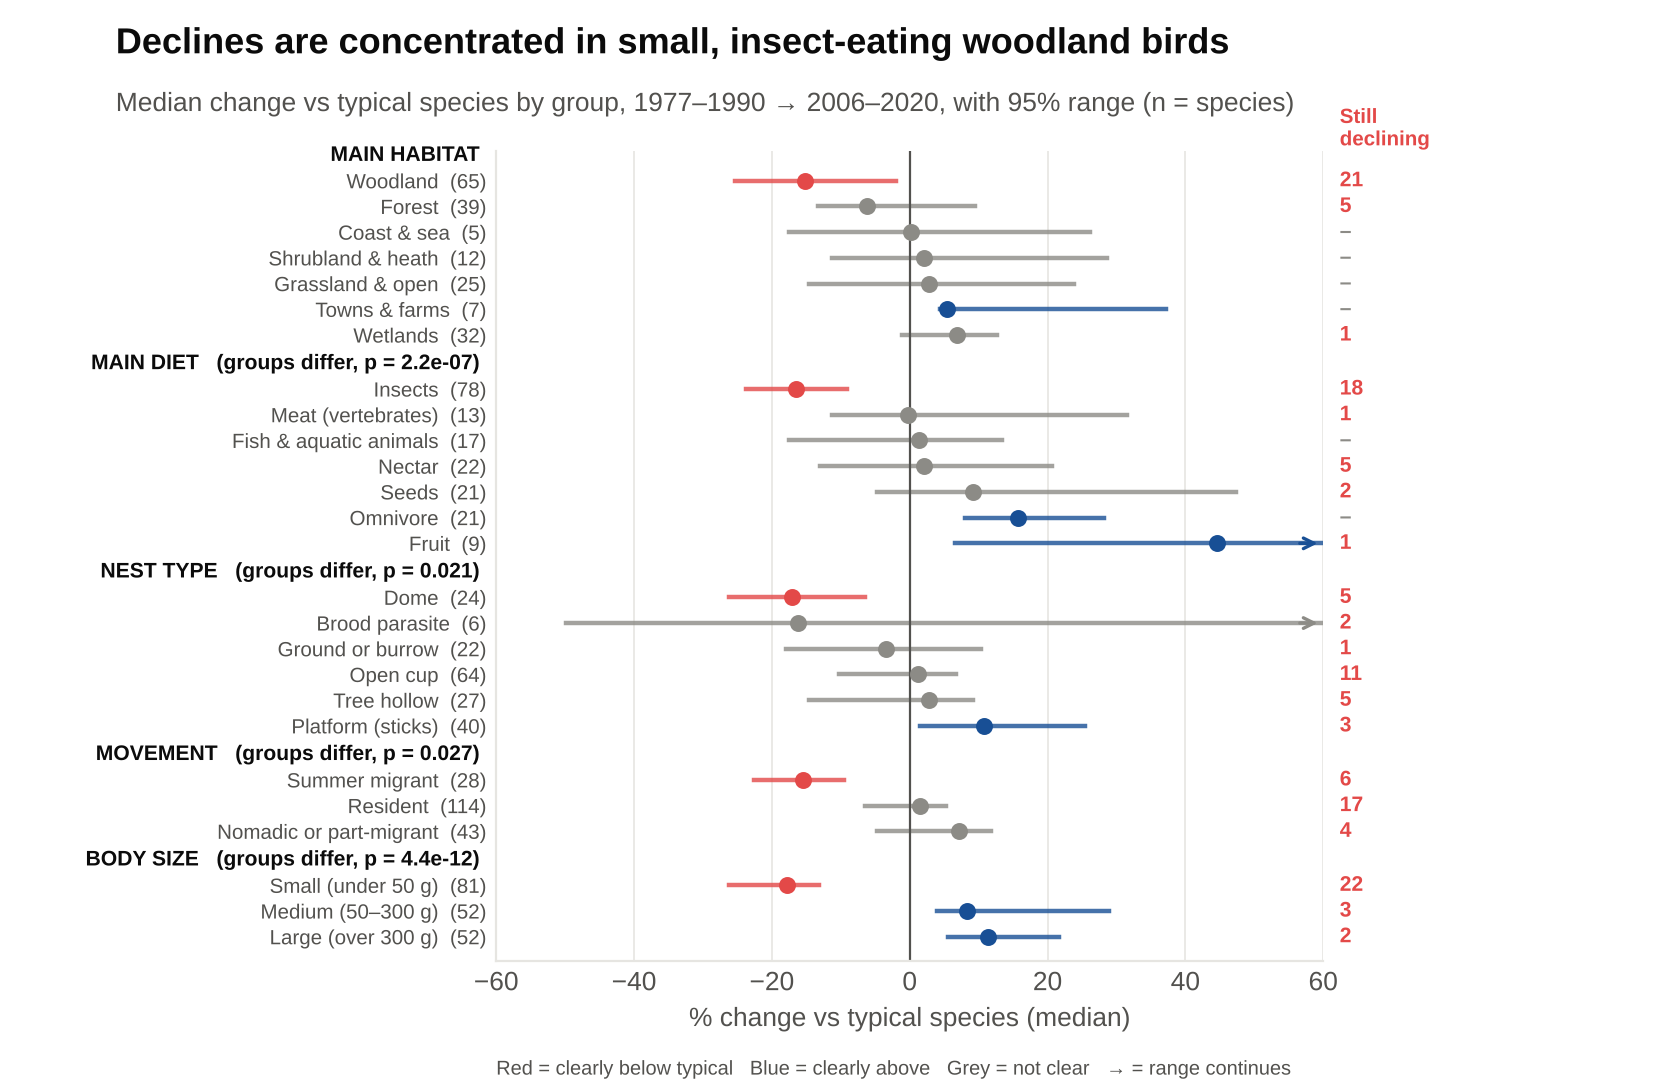

The data file committed next to this chart (first rows):
trait, group, n, median, lo, hi, n_cont, share_cont, trait_p
Main habitat, Coast & sea, 5, 0.169, -17.53, 26.1, 0, 0.0, 0.061
Main habitat, Forest, 39, -6.245, -13.25, 9.505, 5, 12.82, 0.061
Main habitat, Grassland & open, 25, 2.744, -14.55, 23.85, 0, 0.0, 0.061
Main habitat, Shrubland & heath, 12, 2.147, -11.3, 28.64, 0, 0.0, 0.061
Main habitat, Towns & farms, 7, 5.391, 4.459, 37.19, 0, 0.0, 0.061
Main habitat, Wetlands, 32, 6.881, -1.075, 12.62, 1, 3.125, 0.061
Main habitat, Woodland, 65, -15.27, -25.41, -1.97, 21, 32.31, 0.061
Main diet, Fish & aquatic animals, 17, 1.408, -17.53, 13.45, 0, 0.0, 0.0
Main diet, Fruit, 9, 44.58, 6.521, 169.3, 1, 11.11, 0.0
Main diet, Insects, 78, -16.45, -23.71, -9.053, 18, 23.08, 0.0
Main diet, Meat (vertebrates), 13, -0.232, -11.34, 31.51, 1, 7.692, 0.0
Main diet, Nectar, 22, 2.147, -13.04, 20.71, 5, 22.73, 0.0
Main diet, Omnivore, 21, 15.67, 7.96, 28.25, 0, 0.0, 0.0
Main diet, Seeds, 21, 9.244, -4.73, 47.41, 2, 9.524, 0.0
Nest type, Brood parasite, 6, -16.15, -49.87, 131.6, 2, 33.33, 0.021
Nest type, Dome, 24, -17.14, -26.16, -6.512, 5, 20.83, 0.021
Nest type, Ground or burrow, 22, -3.475, -17.97, 10.37, 1, 4.545, 0.021
Nest type, Open cup, 64, 1.17, -10.29, 6.657, 11, 17.19, 0.021
Nest type, Platform (sticks), 40, 10.74, 1.428, 25.43, 3, 7.5, 0.021
Nest type, Tree hollow, 27, 2.744, -14.55, 9.244, 5, 18.52, 0.021
Movement, Nomadic or part-migrant, 43, 7.19, -4.73, 11.79, 4, 9.302, 0.027
Movement, Resident, 114, 1.526, -6.512, 5.199, 17, 14.91, 0.027
Movement, Summer migrant, 28, -15.49, -22.55, -9.493, 6, 21.43, 0.027
Body size, Large (over 300 g), 52, 11.37, 5.488, 21.69, 2, 3.846, 0.0
Body size, Medium (50–300 g), 52, 8.299, 4.018, 28.93, 3, 5.769, 0.0
Body size, Small (under 50 g), 81, -17.79, -26.16, -13.22, 22, 27.16, 0.0
